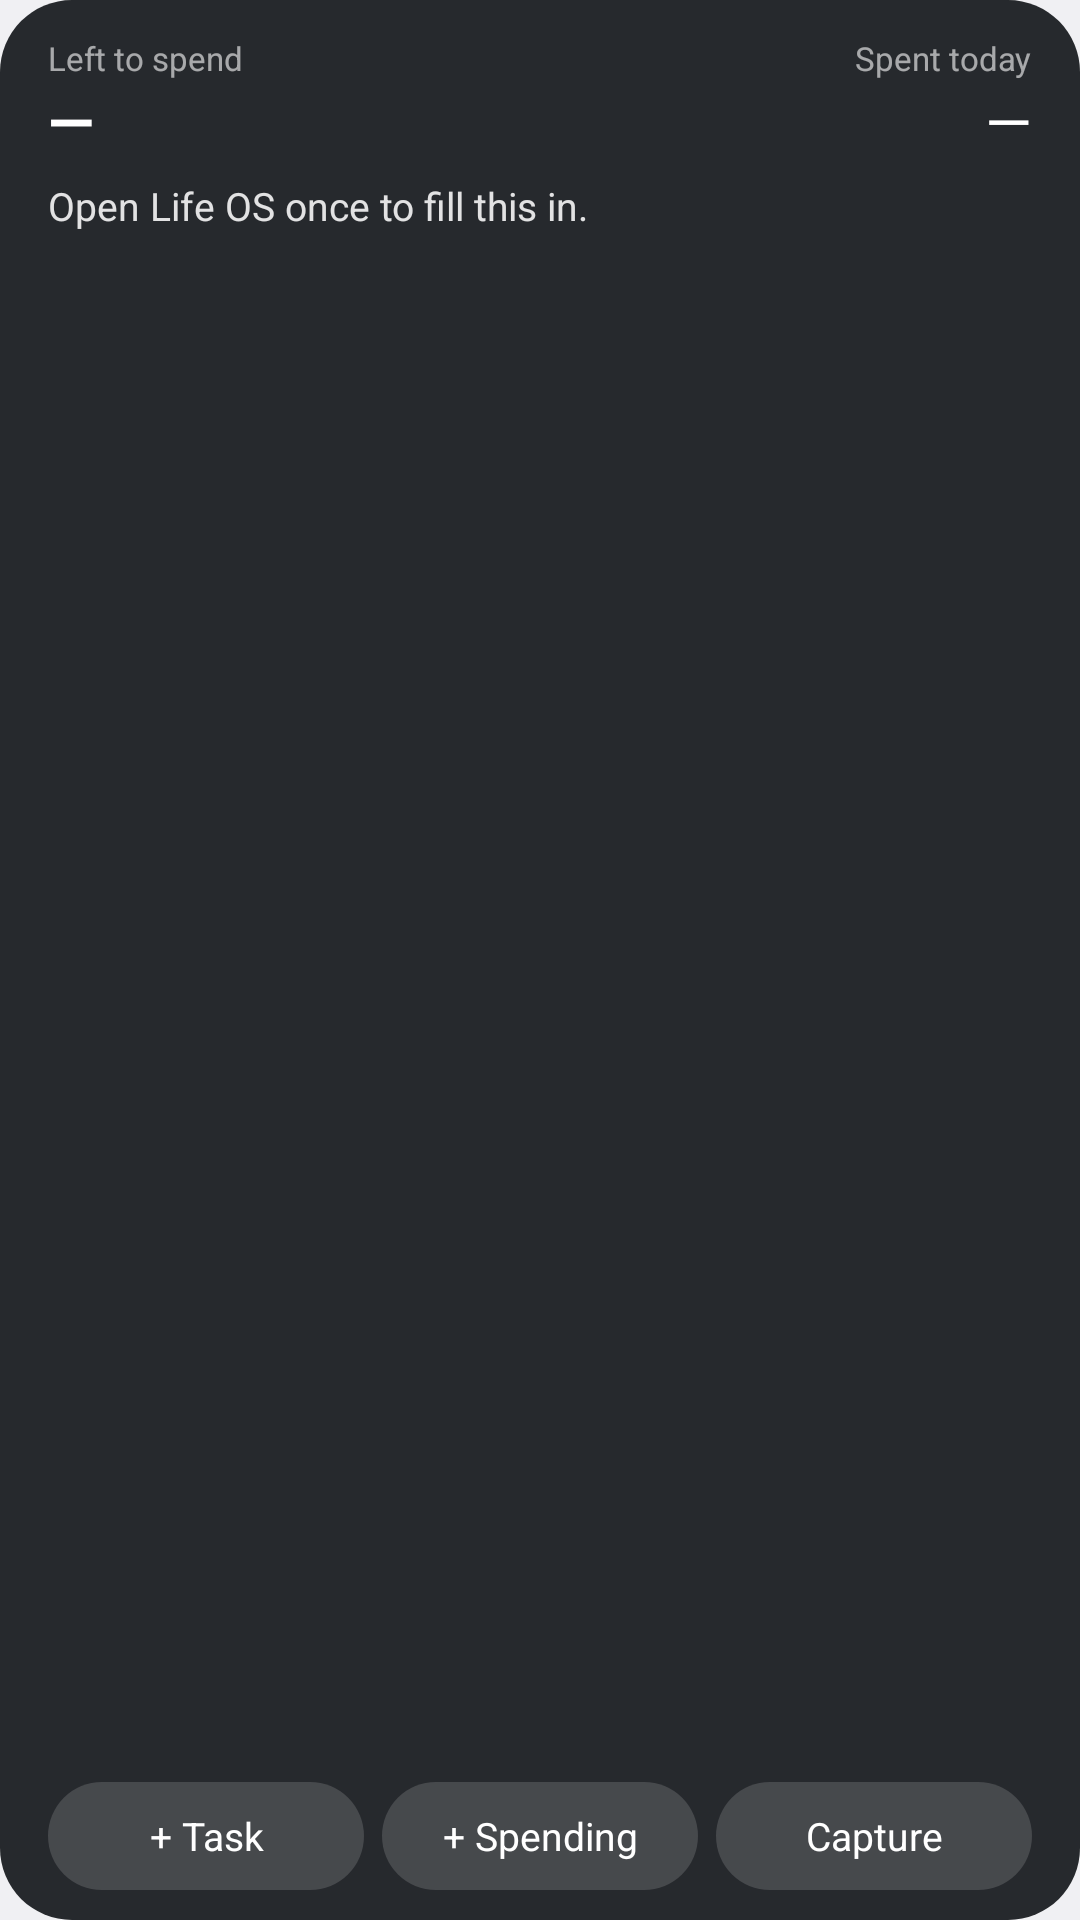

This screen was rendered from an Android layout file. Write that file and the resources it references.
<!-- AndroidManifest.xml: application theme android:Theme.DeviceDefault.DayNight -->
<!-- res/layout/widget_today.xml -->
<?xml version="1.0" encoding="utf-8"?>
<LinearLayout xmlns:android="http://schemas.android.com/apk/res/android"
    android:id="@+id/today_root"
    android:layout_width="match_parent"
    android:layout_height="match_parent"
    android:background="@drawable/widget_bg"
    android:orientation="vertical"
    android:paddingStart="16dp"
    android:paddingTop="12dp"
    android:paddingEnd="16dp"
    android:paddingBottom="10dp">

    <LinearLayout
        android:layout_width="match_parent"
        android:layout_height="wrap_content"
        android:orientation="horizontal">

        <LinearLayout
            android:layout_width="0dp"
            android:layout_height="wrap_content"
            android:layout_weight="1"
            android:orientation="vertical">

            <TextView
                android:layout_width="wrap_content"
                android:layout_height="wrap_content"
                android:text="Left to spend"
                android:textColor="#99FFFFFF"
                android:textSize="11sp" />

            <TextView
                android:id="@+id/today_left"
                android:layout_width="wrap_content"
                android:layout_height="wrap_content"
                android:maxLines="1"
                android:text="—"
                android:textColor="#FFFFFF"
                android:textSize="20sp"
                android:textStyle="bold" />
        </LinearLayout>

        <LinearLayout
            android:layout_width="0dp"
            android:layout_height="wrap_content"
            android:layout_weight="1"
            android:gravity="end"
            android:orientation="vertical">

            <TextView
                android:layout_width="wrap_content"
                android:layout_height="wrap_content"
                android:text="Spent today"
                android:textColor="#99FFFFFF"
                android:textSize="11sp" />

            <TextView
                android:id="@+id/today_spent"
                android:layout_width="wrap_content"
                android:layout_height="wrap_content"
                android:maxLines="1"
                android:text="—"
                android:textColor="#FFFFFF"
                android:textSize="20sp" />
        </LinearLayout>
    </LinearLayout>

    <TextView
        android:id="@+id/today_tasks"
        android:layout_width="match_parent"
        android:layout_height="wrap_content"
        android:layout_marginTop="6dp"
        android:ellipsize="end"
        android:maxLines="2"
        android:text="Open Life OS once to fill this in."
        android:textColor="#DDFFFFFF"
        android:textSize="13sp" />

    <LinearLayout
        android:layout_width="match_parent"
        android:layout_height="0dp"
        android:layout_marginTop="8dp"
        android:layout_weight="1"
        android:gravity="bottom"
        android:orientation="horizontal">

        <TextView
            android:id="@+id/today_add_task"
            style="@style/WidgetButton"
            android:text="+ Task" />

        <TextView
            android:id="@+id/today_add_money"
            style="@style/WidgetButton"
            android:layout_marginStart="6dp"
            android:text="+ Spending" />

        <TextView
            android:id="@+id/today_add_capture"
            style="@style/WidgetButton"
            android:layout_marginStart="6dp"
            android:text="Capture" />
    </LinearLayout>
</LinearLayout>
<!-- resources referenced by this layout -->
<resources>
  <!-- drawable widget_bg (drawable) -->
  <?xml version="1.0" encoding="utf-8"?>
  <shape xmlns:android="http://schemas.android.com/apk/res/android" android:shape="rectangle">
      <solid android:color="#E6111418" />
      <corners android:radius="24dp" />
  </shape>
  <style name="WidgetButton">
          <item name="android:layout_width">0dp</item>
          <item name="android:layout_height">36dp</item>
          <item name="android:layout_weight">1</item>
          <item name="android:background">@drawable/widget_button</item>
          <item name="android:gravity">center</item>
          <item name="android:maxLines">1</item>
          <item name="android:textColor">#FFFFFF</item>
          <item name="android:textSize">13sp</item>
      </style>
  <!-- drawable widget_button (drawable) -->
  <?xml version="1.0" encoding="utf-8"?>
  <shape xmlns:android="http://schemas.android.com/apk/res/android" android:shape="rectangle">
      <solid android:color="#26FFFFFF" />
      <corners android:radius="18dp" />
  </shape>
</resources>
